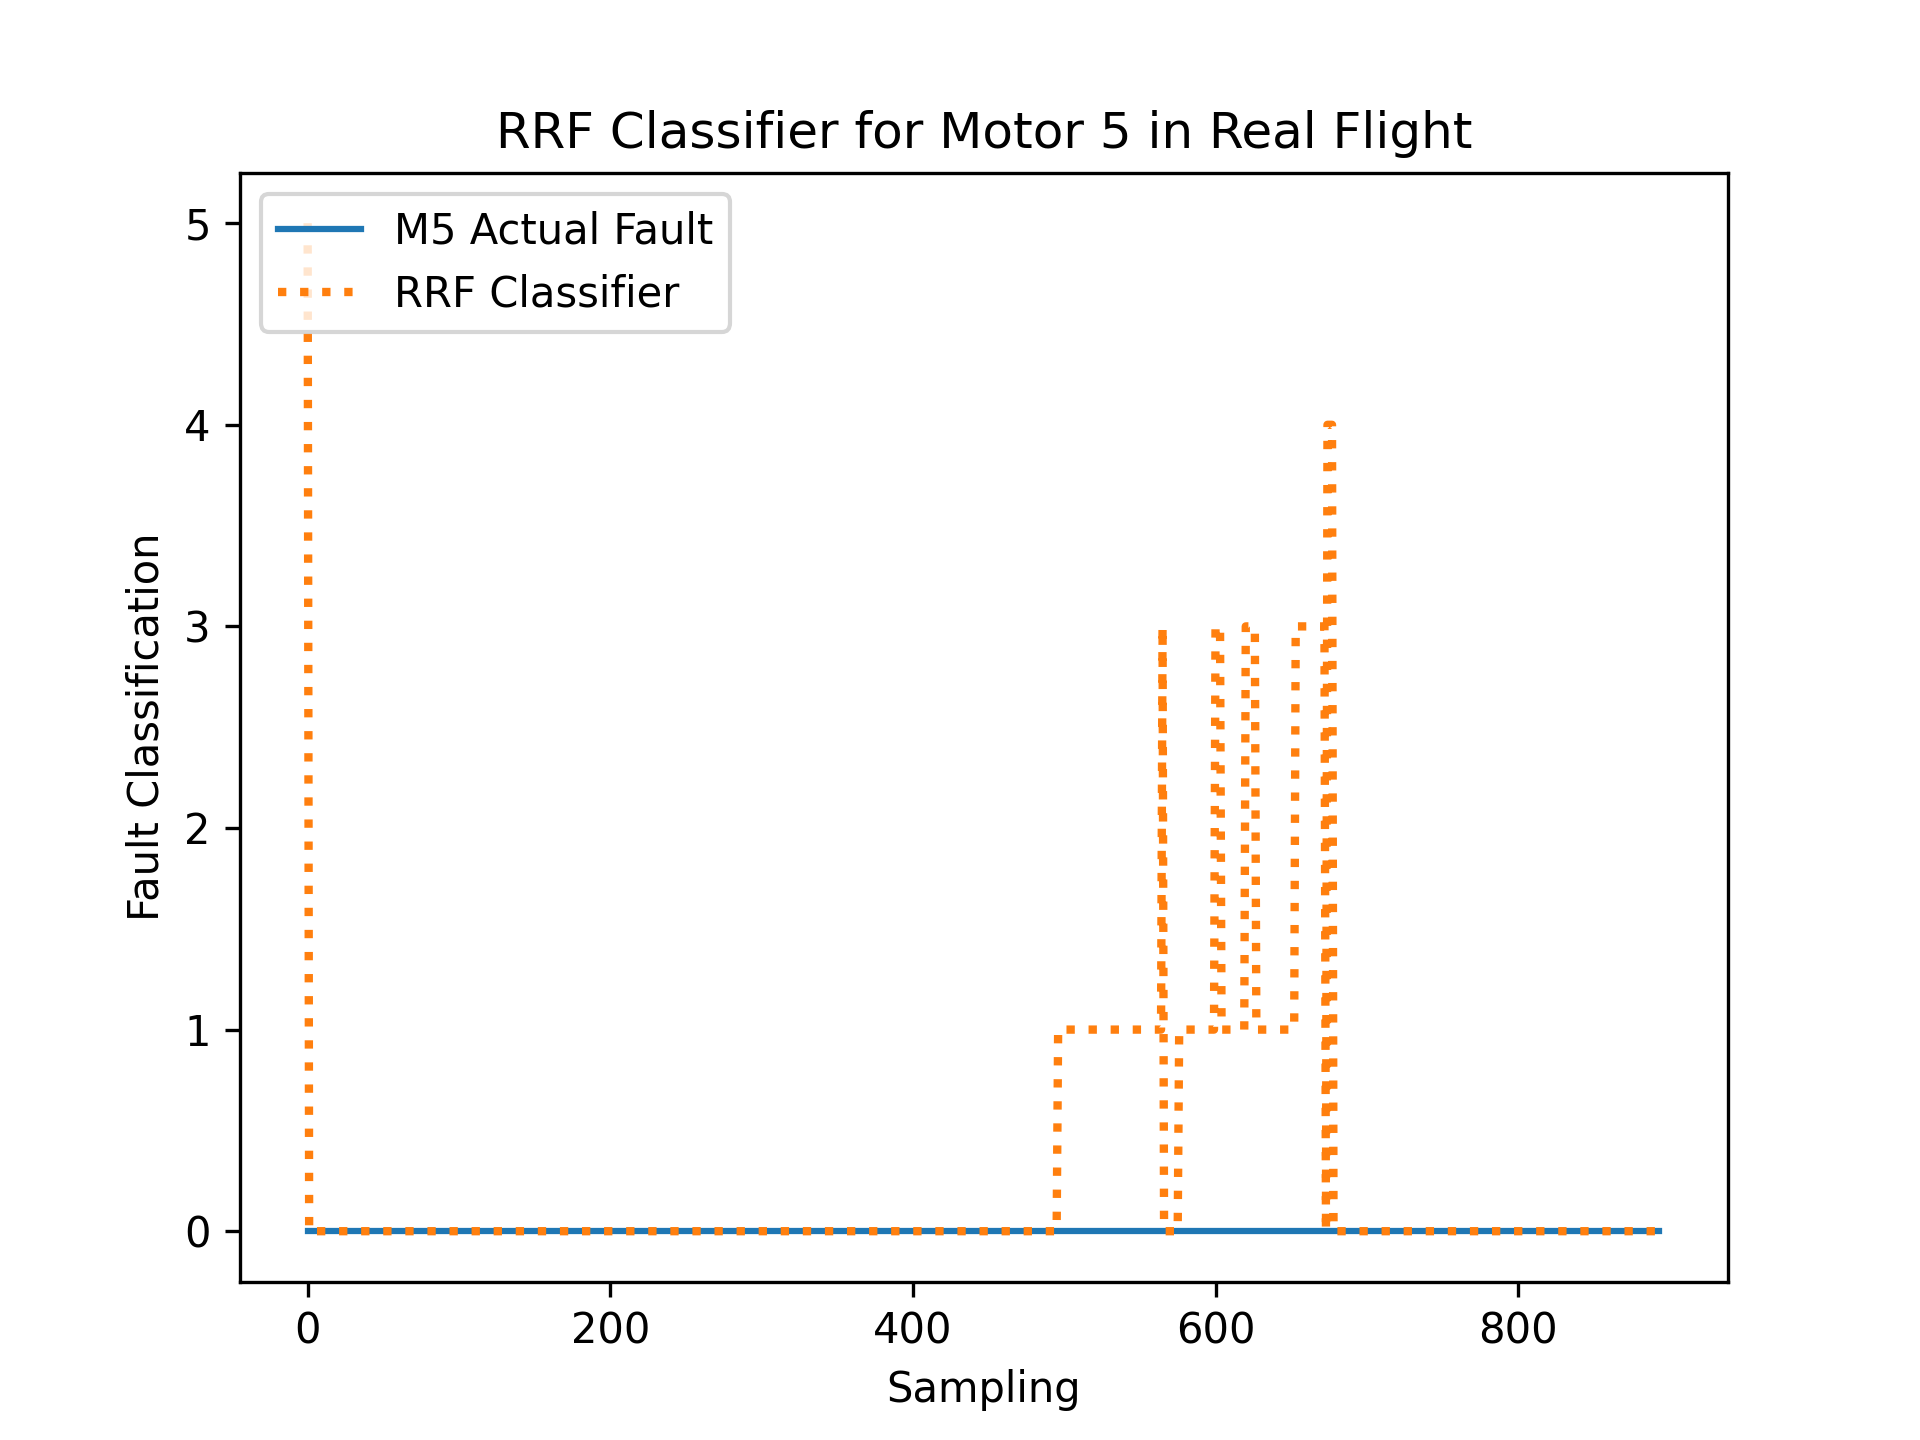

The file beside this chart, header and first rows:
R, RDes, P, PDes, Y, YDes, FaultIn
0.04998, -14.21, -0.02208, 1.572, -0.007011, -0.01406, 0
0.05137, -14.21, -0.02296, 1.571, -0.001444, -0.01189, 0
-0.006407, -14.21, -0.003712, 1.57, 0.002138, -0.01284, 0
0.005742, -14.21, -0.009757, 1.571, -0.03887, -0.01411, 0
0.0246, -14.21, -0.02053, 1.57, -0.006495, -0.01269, 0
-0.02107, -14.2, 0.02835, 1.571, -0.07441, -0.01369, 0
-0.03209, -14.21, -0.01483, 1.576, -0.01009, -0.01334, 0
0.04321, -14.21, 0.004696, 1.571, -0.02502, -0.01272, 0
0.01153, -14.21, -0.02029, 1.575, 0.0396, -0.01324, 0
-0.0004454, -14.21, 0.008541, 1.576, 0.001941, -0.01296, 0
0.007864, -14.21, -0.001038, 1.574, -0.0004209, -0.01275, 0
0.05761, -14.2, 0.02646, 1.575, -0.04593, -0.01362, 0
0.003538, -14.21, -0.0739, 1.575, -0.04374, -0.01229, 0
-0.06075, -14.2, 0.1128, 1.58, 0.1831, -0.01139, 0
-0.04046, -14.2, 0.04201, 1.576, 0.05846, -0.01169, 0
-0.01865, -14.19, -0.07135, 1.575, -0.1609, -0.01353, 0
0.08216, -14.2, -0.04603, 1.568, -0.09194, -0.01478, 0
0.03447, -14.19, -0.05187, 1.567, 0.05622, -0.01129, 0
0.08362, -14.2, -0.0613, 1.565, 0.09719, -0.01187, 0
0.002956, -14.19, 0.01177, 1.569, -0.02385, -0.01275, 0
-0.04453, -14.71, 0.008006, 1.567, -0.147, -0.01315, 0
0.07495, -14.19, -0.03123, 1.565, 0.01442, -0.01184, 0
0.1023, -14.2, -0.05773, 1.562, 0.1959, -0.01018, 0
-0.008798, -14.2, 0.0187, 1.557, 0.007013, -0.01394, 0
-0.07574, -14.19, 0.1023, 1.567, -0.3778, -0.0181, 0
-0.006057, -14.2, -0.01468, 1.578, -0.05563, -0.01089, 0
0.1184, -14.23, -0.2686, 1.573, 0.5677, -0.007794, 0
-0.009532, -14.22, 0.151, 1.574, -0.3476, -0.01522, 0
-0.1645, -14.2, -0.179, 1.587, 0.3697, -0.003116, 0
-0.104, -14.19, 0.1092, 1.578, -0.1402, -0.01867, 0
-0.07003, -14.22, -0.3441, 1.548, 0.2185, -0.0125, 0
-0.7921, -14.22, -0.2057, 1.643, -0.02985, -0.02052, 0
-0.4696, -14.18, -0.003865, 1.6, -0.8937, -0.01968, 0
0.3242, -14.19, 0.04979, 1.55, 0.1257, -0.01514, 0
0.3422, -14.23, -0.7009, 1.536, 0.3994, -0.006174, 0
0.1828, -14.21, 0.04065, 1.585, 0.09221, -0.01346, 0
-1.115, -14.26, -0.9253, 1.665, 0.4434, 0.003575, 0
0.403, -14.17, 0.2932, 1.552, -0.9137, -0.03767, 0
0.4969, -14.21, -0.2957, 1.548, 0.01219, -0.001428, 0
0.3094, -14.17, 0.4916, 1.577, -0.6716, -0.02713, 0
-0.4836, -14.25, -0.2114, 1.599, 1.354, 0.01286, 0
-0.01895, -14.19, -0.2509, 1.597, -0.6705, -0.01973, 0
-0.01699, -14.17, 0.4081, 1.561, 1.045, -0.00977, 0
0.4251, -14.21, -0.4007, 1.573, -0.6427, -0.01464, 0
-0.4296, -14.17, 0.7416, 1.63, -0.3088, -0.02762, 0
0.715, -14.77, -1.378, 1.542, -0.104, -0.0001793, 0
0.2676, -14.1, 1.326, 1.568, -0.1268, -0.02381, 0
-0.2325, -14.18, 0.07208, 1.596, 0.7444, 0.006298, 0
-0.08037, -14.15, 0.3237, 1.613, -0.5578, -0.02173, 0
-0.19, -14.21, 0.02816, 1.581, 0.9666, 0.0003943, 0
0.3379, -14.22, -0.7731, 1.589, -1.339, -0.02579, 0
-0.4863, -14.13, 1.03, 1.627, 0.2322, -0.02465, 0
0.6931, -14.28, -1.116, 1.566, -0.5964, -0.002697, 0
-0.6819, -14.15, 0.9103, 1.625, 0.6557, -0.01894, 0
0.1263, -14.22, -0.39, 1.587, 0.6669, 0.00574, 0
0.1487, -14.16, -0.1418, 1.6, -1.325, -0.03715, 0
0.004609, -14.23, 0.0885, 1.592, 0.4714, -0.001958, 0
0.2277, -14.23, -0.703, 1.574, -0.7052, -0.01373, 0
-0.6709, -14.15, 1.075, 1.61, 0.7348, -0.01068, 0
0.8215, -14.26, -1.424, 1.557, -0.3128, -0.01152, 0
... 835 more rows
